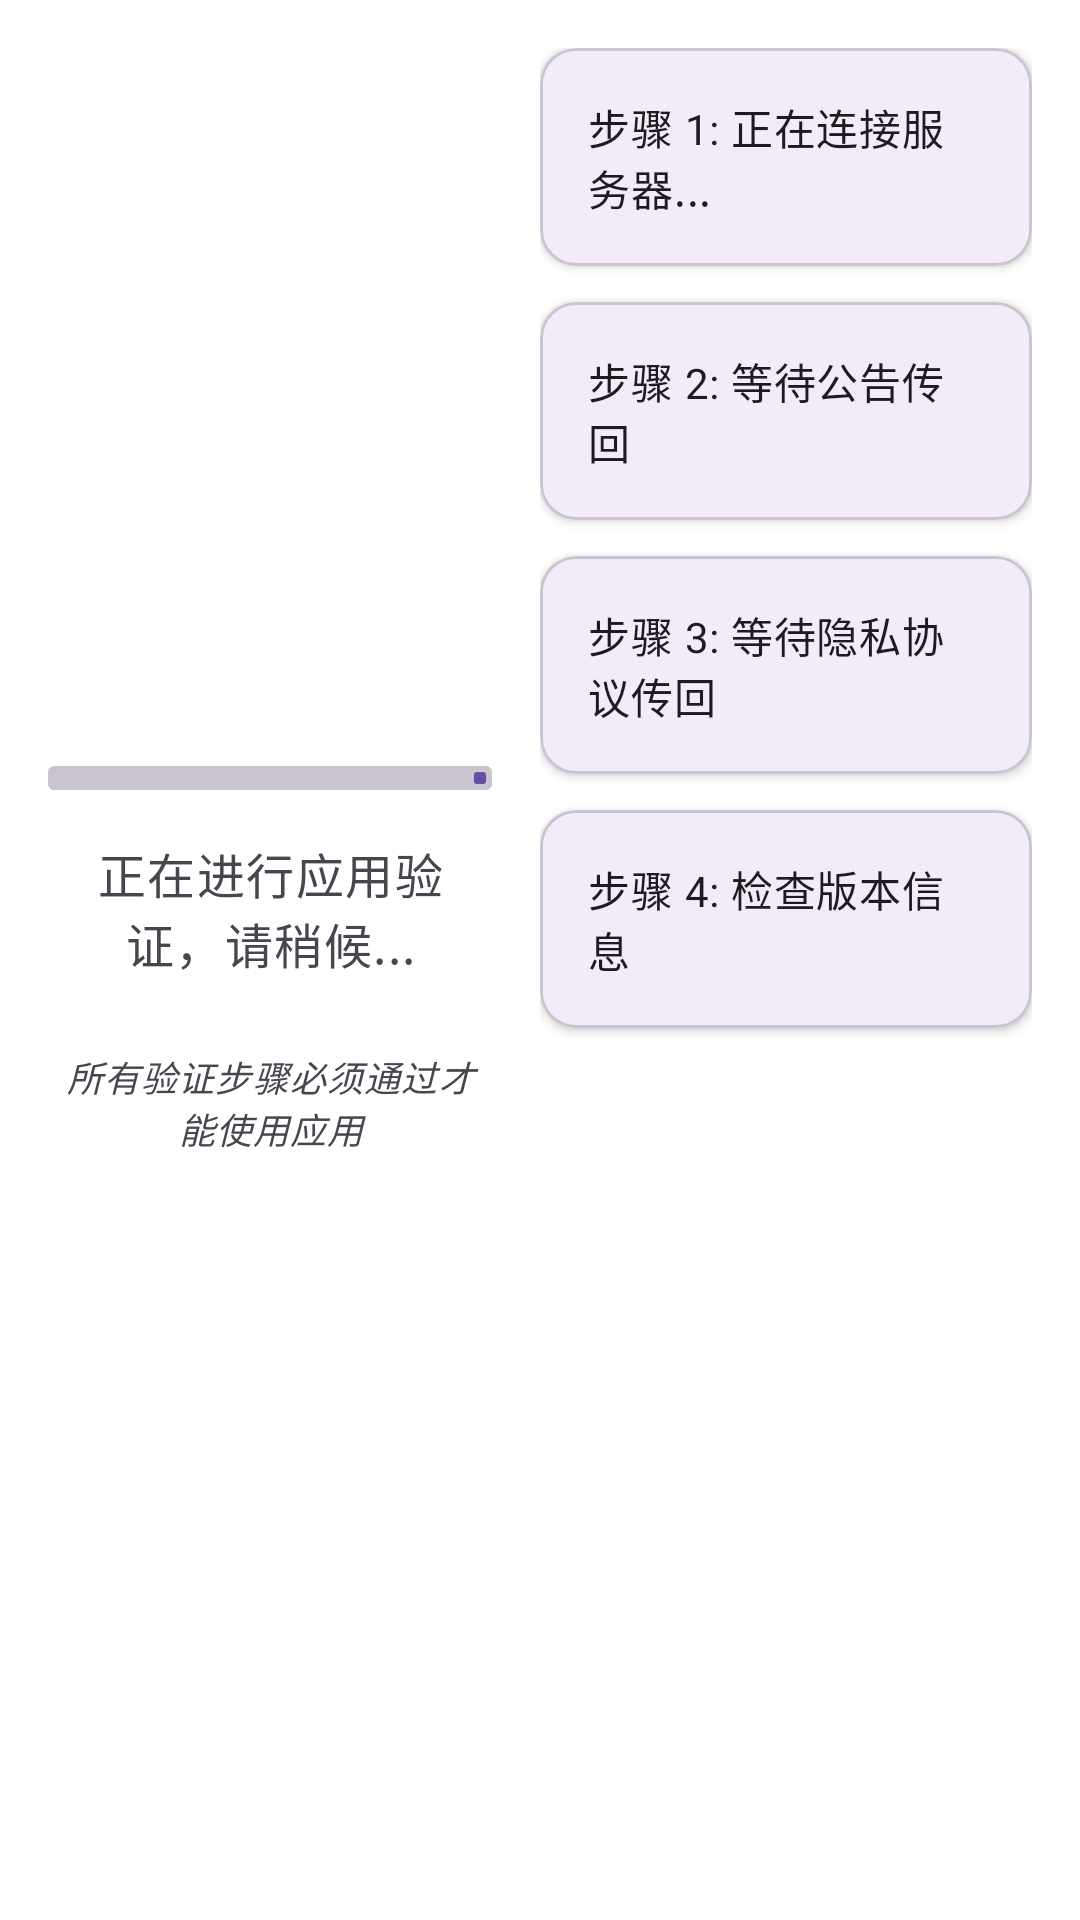

The Android layout XML behind this screen, and the referenced resources:
<!-- AndroidManifest.xml: application theme Theme.LuminaClient -->
<!-- res/layout/dialog_verification_md3.xml -->
<?xml version="1.0" encoding="utf-8"?>
<LinearLayout xmlns:android="http://schemas.android.com/apk/res/android"
    xmlns:app="http://schemas.android.com/apk/res-auto"
    android:layout_width="match_parent"
    android:layout_height="match_parent"
    android:orientation="horizontal"
    android:padding="16dp">

    
    <LinearLayout
        android:layout_width="0dp"
        android:layout_height="match_parent"
        android:layout_weight="1"
        android:gravity="center"
        android:orientation="vertical"
        android:paddingEnd="16dp">

        <com.google.android.material.progressindicator.LinearProgressIndicator
            android:id="@+id/progress_indicator"
            android:layout_width="match_parent"
            android:layout_height="wrap_content"
            android:layout_marginBottom="16dp"
            app:indicatorColor="?attr/colorPrimary"
            app:trackColor="?attr/colorOutlineVariant"
            app:trackThickness="8dp" />

        <TextView
            android:id="@+id/status_text"
            android:layout_width="match_parent"
            android:layout_height="wrap_content"
            android:gravity="center"
            android:text="正在进行应用验证，请稍候..."
            android:textAppearance="?attr/textAppearanceBodyLarge"
            android:textColor="?attr/colorOnSurfaceVariant" />

        <TextView
            android:layout_width="match_parent"
            android:layout_height="wrap_content"
            android:layout_marginTop="24dp"
            android:gravity="center"
            android:text="所有验证步骤必须通过才能使用应用"
            android:textAppearance="?attr/textAppearanceBodySmall"
            android:textColor="?attr/colorOnSurfaceVariant"
            android:textStyle="italic" />
    </LinearLayout>

    
    <ScrollView
        android:layout_width="0dp"
        android:layout_height="match_parent"
        android:layout_weight="1"
        android:fillViewport="true">

        <LinearLayout
            android:layout_width="match_parent"
            android:layout_height="wrap_content"
            android:orientation="vertical">

        
        <com.google.android.material.card.MaterialCardView
            android:id="@+id/step1_card"
            android:layout_width="match_parent"
            android:layout_height="wrap_content"
            android:layout_marginBottom="12dp"
            app:cardCornerRadius="12dp"
            app:cardElevation="2dp"
            app:strokeWidth="1dp">

            <LinearLayout
                android:layout_width="match_parent"
                android:layout_height="wrap_content"
                android:gravity="center_vertical"
                android:orientation="horizontal"
                android:padding="16dp">

                <com.google.android.material.progressindicator.CircularProgressIndicator
                    android:id="@+id/step1_progress"
                    android:layout_width="24dp"
                    android:layout_height="24dp"
                    android:layout_marginEnd="16dp"
                    android:visibility="gone"
                    app:indicatorSize="24dp"
                    app:trackThickness="3dp" />

                <TextView
                    android:id="@+id/step1_text"
                    android:layout_width="0dp"
                    android:layout_height="wrap_content"
                    android:layout_weight="1"
                    android:text="步骤 1: 正在连接服务器..."
                    android:textAppearance="?attr/textAppearanceBodyMedium" />
            </LinearLayout>
        </com.google.android.material.card.MaterialCardView>

        
        <com.google.android.material.card.MaterialCardView
            android:id="@+id/step2_card"
            android:layout_width="match_parent"
            android:layout_height="wrap_content"
            android:layout_marginBottom="12dp"
            app:cardCornerRadius="12dp"
            app:cardElevation="2dp"
            app:strokeWidth="1dp">

            <LinearLayout
                android:layout_width="match_parent"
                android:layout_height="wrap_content"
                android:gravity="center_vertical"
                android:orientation="horizontal"
                android:padding="16dp">

                <com.google.android.material.progressindicator.CircularProgressIndicator
                    android:id="@+id/step2_progress"
                    android:layout_width="24dp"
                    android:layout_height="24dp"
                    android:layout_marginEnd="16dp"
                    android:visibility="gone"
                    app:indicatorSize="24dp"
                    app:trackThickness="3dp" />

                <TextView
                    android:id="@+id/step2_text"
                    android:layout_width="0dp"
                    android:layout_height="wrap_content"
                    android:layout_weight="1"
                    android:text="步骤 2: 等待公告传回"
                    android:textAppearance="?attr/textAppearanceBodyMedium" />
            </LinearLayout>
        </com.google.android.material.card.MaterialCardView>

        
        <com.google.android.material.card.MaterialCardView
            android:id="@+id/step3_card"
            android:layout_width="match_parent"
            android:layout_height="wrap_content"
            android:layout_marginBottom="12dp"
            app:cardCornerRadius="12dp"
            app:cardElevation="2dp"
            app:strokeWidth="1dp">

            <LinearLayout
                android:layout_width="match_parent"
                android:layout_height="wrap_content"
                android:gravity="center_vertical"
                android:orientation="horizontal"
                android:padding="16dp">

                <com.google.android.material.progressindicator.CircularProgressIndicator
                    android:id="@+id/step3_progress"
                    android:layout_width="24dp"
                    android:layout_height="24dp"
                    android:layout_marginEnd="16dp"
                    android:visibility="gone"
                    app:indicatorSize="24dp"
                    app:trackThickness="3dp" />

                <TextView
                    android:id="@+id/step3_text"
                    android:layout_width="0dp"
                    android:layout_height="wrap_content"
                    android:layout_weight="1"
                    android:text="步骤 3: 等待隐私协议传回"
                    android:textAppearance="?attr/textAppearanceBodyMedium" />
            </LinearLayout>
        </com.google.android.material.card.MaterialCardView>

        
        <com.google.android.material.card.MaterialCardView
            android:id="@+id/step4_card"
            android:layout_width="match_parent"
            android:layout_height="wrap_content"
            android:layout_marginBottom="12dp"
            app:cardCornerRadius="12dp"
            app:cardElevation="2dp"
            app:strokeWidth="1dp">

            <LinearLayout
                android:layout_width="match_parent"
                android:layout_height="wrap_content"
                android:gravity="center_vertical"
                android:orientation="horizontal"
                android:padding="16dp">

                <com.google.android.material.progressindicator.CircularProgressIndicator
                    android:id="@+id/step4_progress"
                    android:layout_width="24dp"
                    android:layout_height="24dp"
                    android:layout_marginEnd="16dp"
                    android:visibility="gone"
                    app:indicatorSize="24dp"
                    app:trackThickness="3dp" />

                <TextView
                    android:id="@+id/step4_text"
                    android:layout_width="0dp"
                    android:layout_height="wrap_content"
                    android:layout_weight="1"
                    android:text="步骤 4: 检查版本信息"
                    android:textAppearance="?attr/textAppearanceBodyMedium" />
            </LinearLayout>
        </com.google.android.material.card.MaterialCardView>
        </LinearLayout>
    </ScrollView>
</LinearLayout>
<!-- resources referenced by this layout -->
<resources>
  <style name="Theme.LuminaClient" parent="Theme.Material3.DayNight.NoActionBar">
          
          <item name="android:statusBarColor">@android:color/transparent</item>
          
          <item name="android:navigationBarColor">@android:color/transparent</item>
          
          <item name="materialAlertDialogTheme">@style/ThemeOverlay.Material3.MaterialAlertDialog</item>
          
          <item name="android:windowBackground">@android:color/transparent</item>
          <item name="android:windowLightNavigationBar">true</item>
          <item name="android:windowLightStatusBar">true</item>
      </style>
  <style name="ThemeOverlay.Material3.MaterialAlertDialog" parent="ThemeOverlay.Material3.MaterialAlertDialog">
          
          <item name="android:textColor">?android:attr/textColorPrimary</item>
          
          <item name="buttonBarPositiveButtonStyle">@style/AlertDialogButton</item>
          <item name="buttonBarNegativeButtonStyle">@style/AlertDialogButton</item>
      </style>
  <style name="AlertDialogButton" parent="Widget.Material3.Button.TextButton">
          <item name="android:textColor">?attr/colorPrimary</item>
      </style>
</resources>
